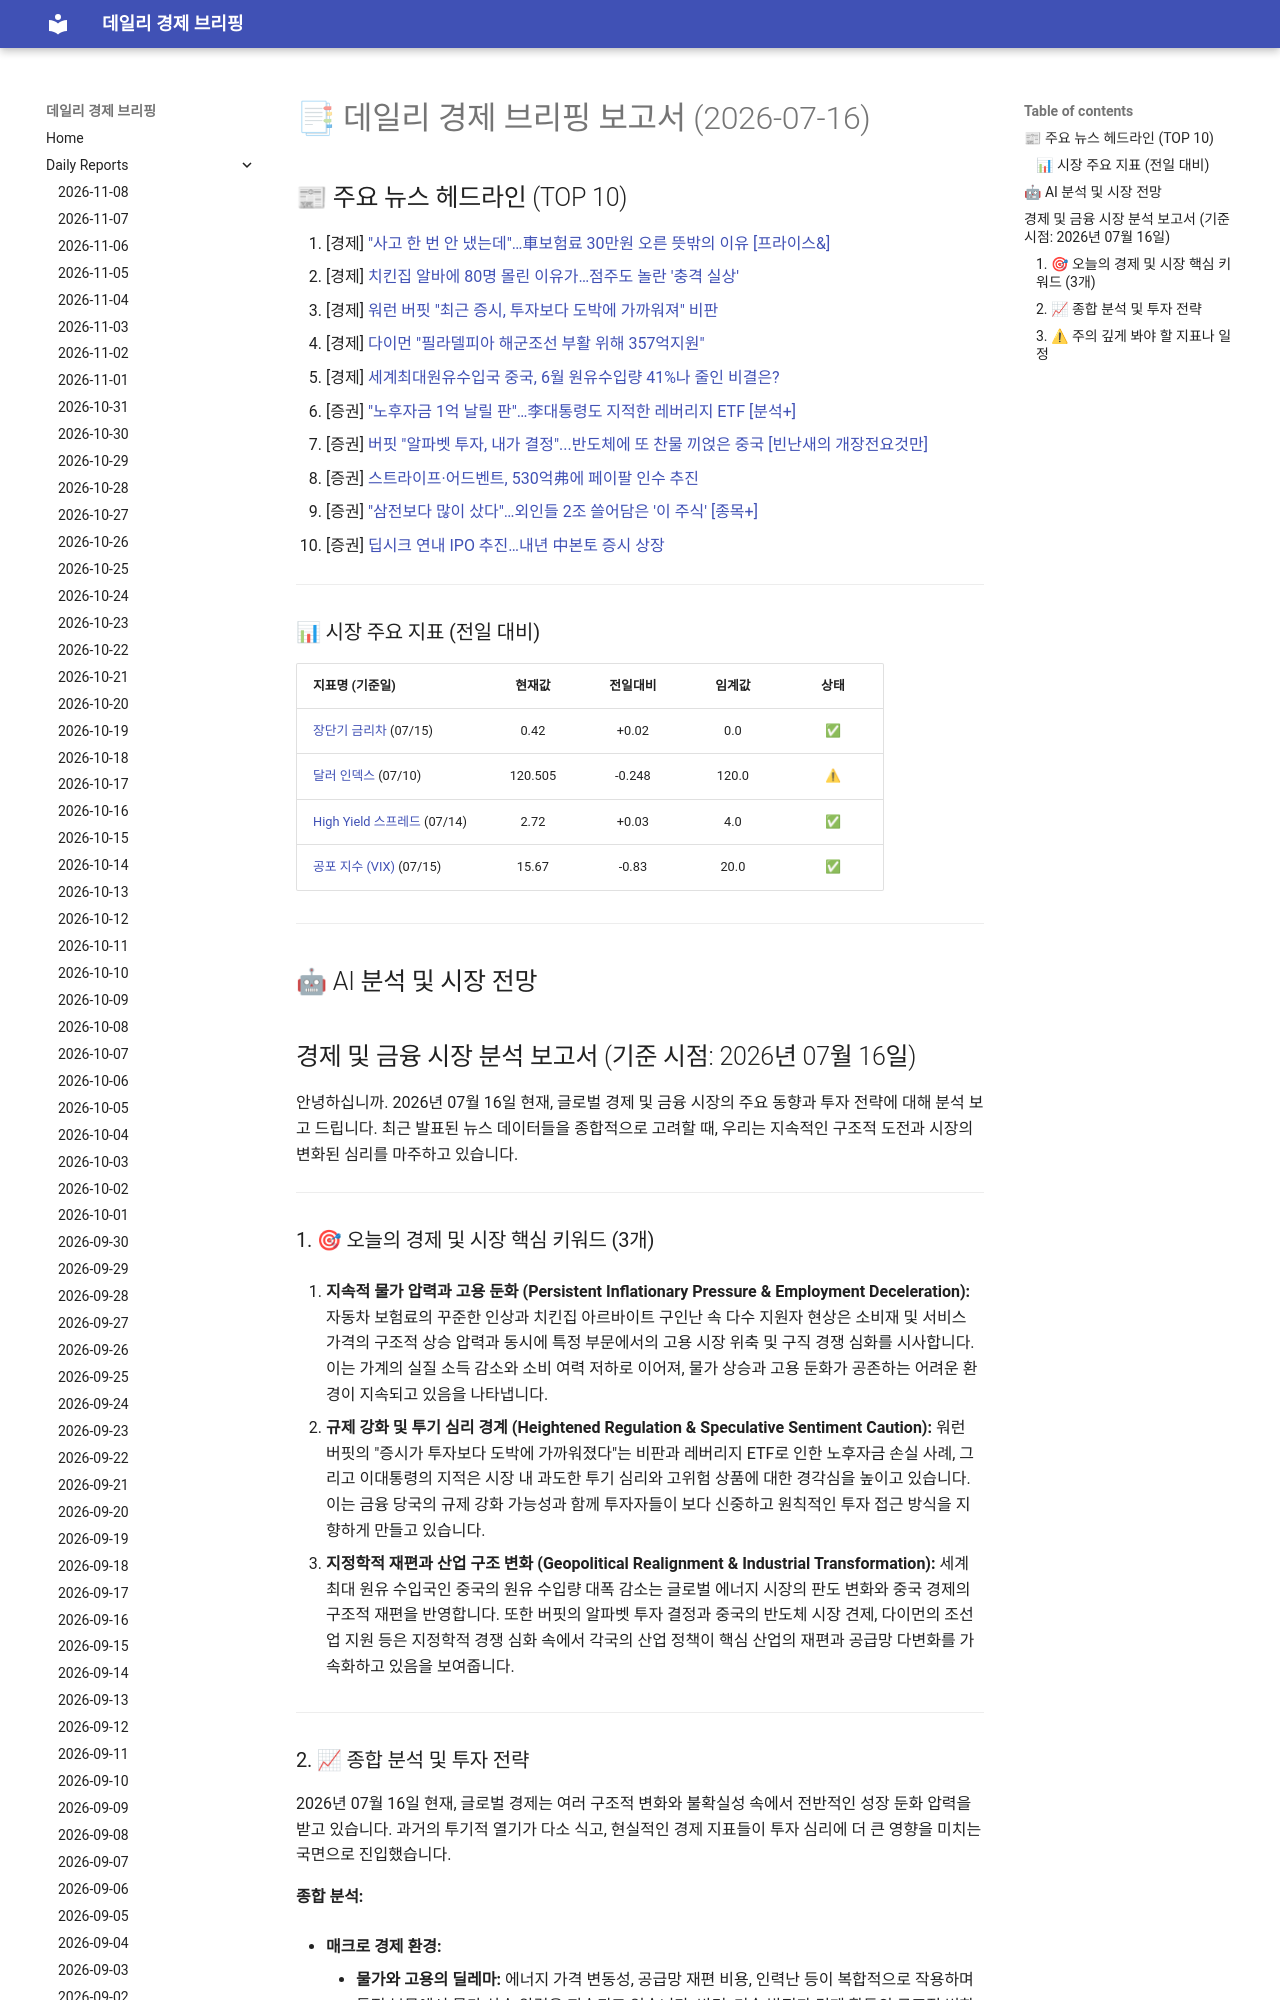

repository: 4610162/daily_news · page: reports/2026-07-16/index.html · generator: mkdocs

# 📑 데일리 경제 브리핑 보고서 (2026-07-16)

## 📰 주요 뉴스 헤드라인 (TOP 10)
1. [경제] ["사고 한 번 안 냈는데"…車보험료 30만원 오른 뜻밖의 이유 [프라이스&]](https://www.hankyung.com/article/202607145166i)
2. [경제] [치킨집 알바에 80명 몰린 이유가…점주도 놀란 '충격 실상'](https://www.hankyung.com/article/2026071576081)
3. [경제] [워런 버핏 "최근 증시, 투자보다 도박에 가까워져" 비판](https://www.hankyung.com/article/202607167977i)
4. [경제] [다이먼 "필라델피아 해군조선 부활 위해 357억지원"](https://www.hankyung.com/article/202607167971i)
5. [경제] [세계최대원유수입국 중국, 6월 원유수입량 41%나 줄인 비결은?](https://www.hankyung.com/article/202607157902i)
6. [증권] ["노후자금 1억 날릴 판"…李대통령도 지적한 레버리지 ETF [분석+]](https://www.hankyung.com/article/2026071573046)
7. [증권] [버핏 "알파벳 투자, 내가 결정"...반도체에 또 찬물 끼얹은 중국 [빈난새의 개장전요것만]](https://www.hankyung.com/article/202607167970i)
8. [증권] [스트라이프·어드벤트, 530억弗에 페이팔 인수 추진](https://www.hankyung.com/article/2026071579331)
9. [증권] ["삼전보다 많이 샀다"…외인들 2조 쓸어담은 '이 주식' [종목+]](https://www.hankyung.com/article/2026071572806)
10. [증권] [딥시크 연내 IPO 추진…내년 中본토 증시 상장](https://www.hankyung.com/article/2026071577111)

---

### 📊 시장 주요 지표 (전일 대비)
| 지표명 (기준일) | 현재값 | 전일대비 | 임계값 | 상태 |
| :--- | :---: | :---: | :---: | :---: |
| [장단기 금리차](https://fred.stlouisfed.org/series/T10Y2Y) (07/15) | 0.42 | +0.02 | 0.0 | ✅ |
| [달러 인덱스](https://fred.stlouisfed.org/series/DTWEXBGS) (07/10) | 120.505 | -0.248 | 120.0 | ⚠ |
| [High Yield 스프레드](https://fred.stlouisfed.org/series/BAMLH0A0HYM2) (07/14) | 2.72 | +0.03 | 4.0 | ✅ |
| [공포 지수 (VIX)](https://finance.yahoo.com/quote/%5EVIX) (07/15) | 15.67 | -0.83 | 20.0 | ✅ |



---

## 🤖 AI 분석 및 시장 전망
